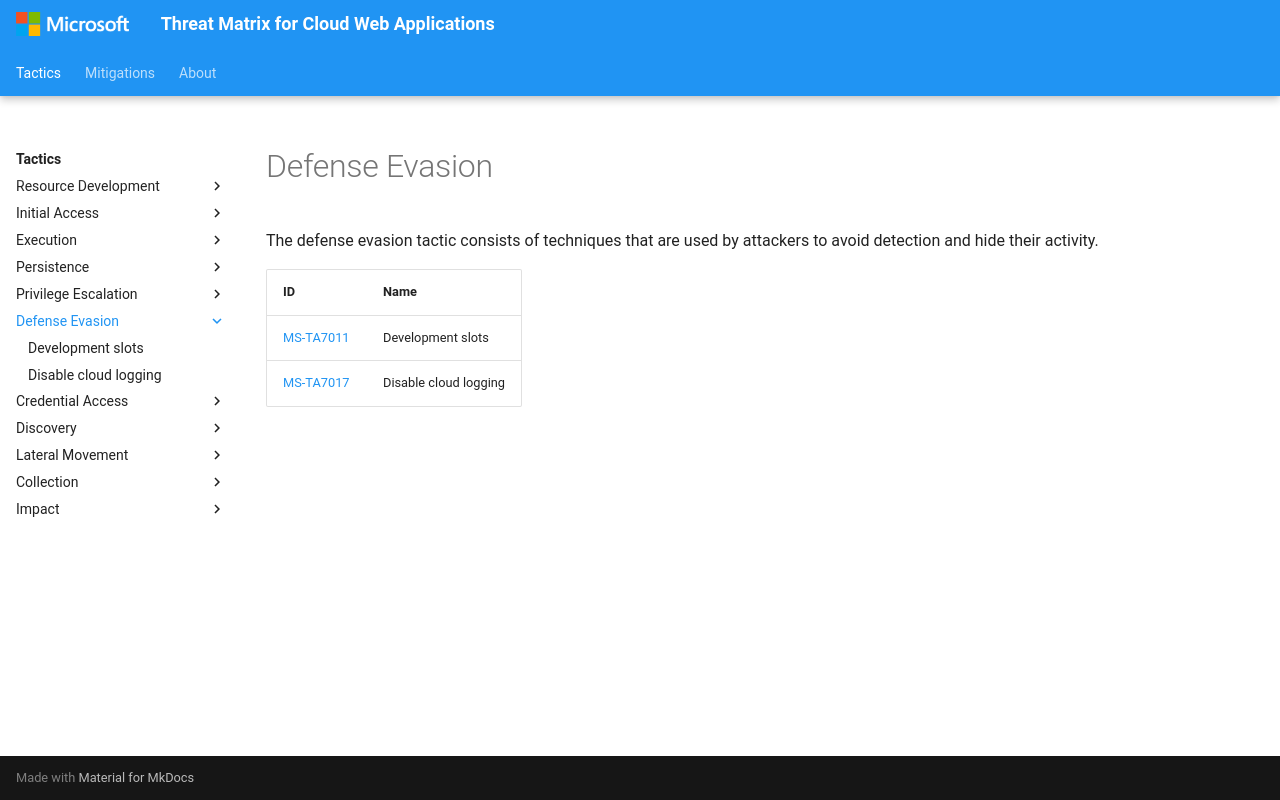

repository: microsoft/Threat-Matrix-for-Cloud-Web-Applications · page: tactics/DefenseEvasion/index.html · generator: mkdocs

---
hide:
  - toc
  - footer
---

# Defense Evasion

The defense evasion tactic consists of techniques that are used by attackers to avoid detection and hide their activity.

|ID|Name|
|--|----|
|[MS-TA7011](../../techniques/Development%20slots.md)|Development slots|
|[MS-TA7017](../../techniques/Disable%20cloud%20logging.md)|Disable cloud logging|
